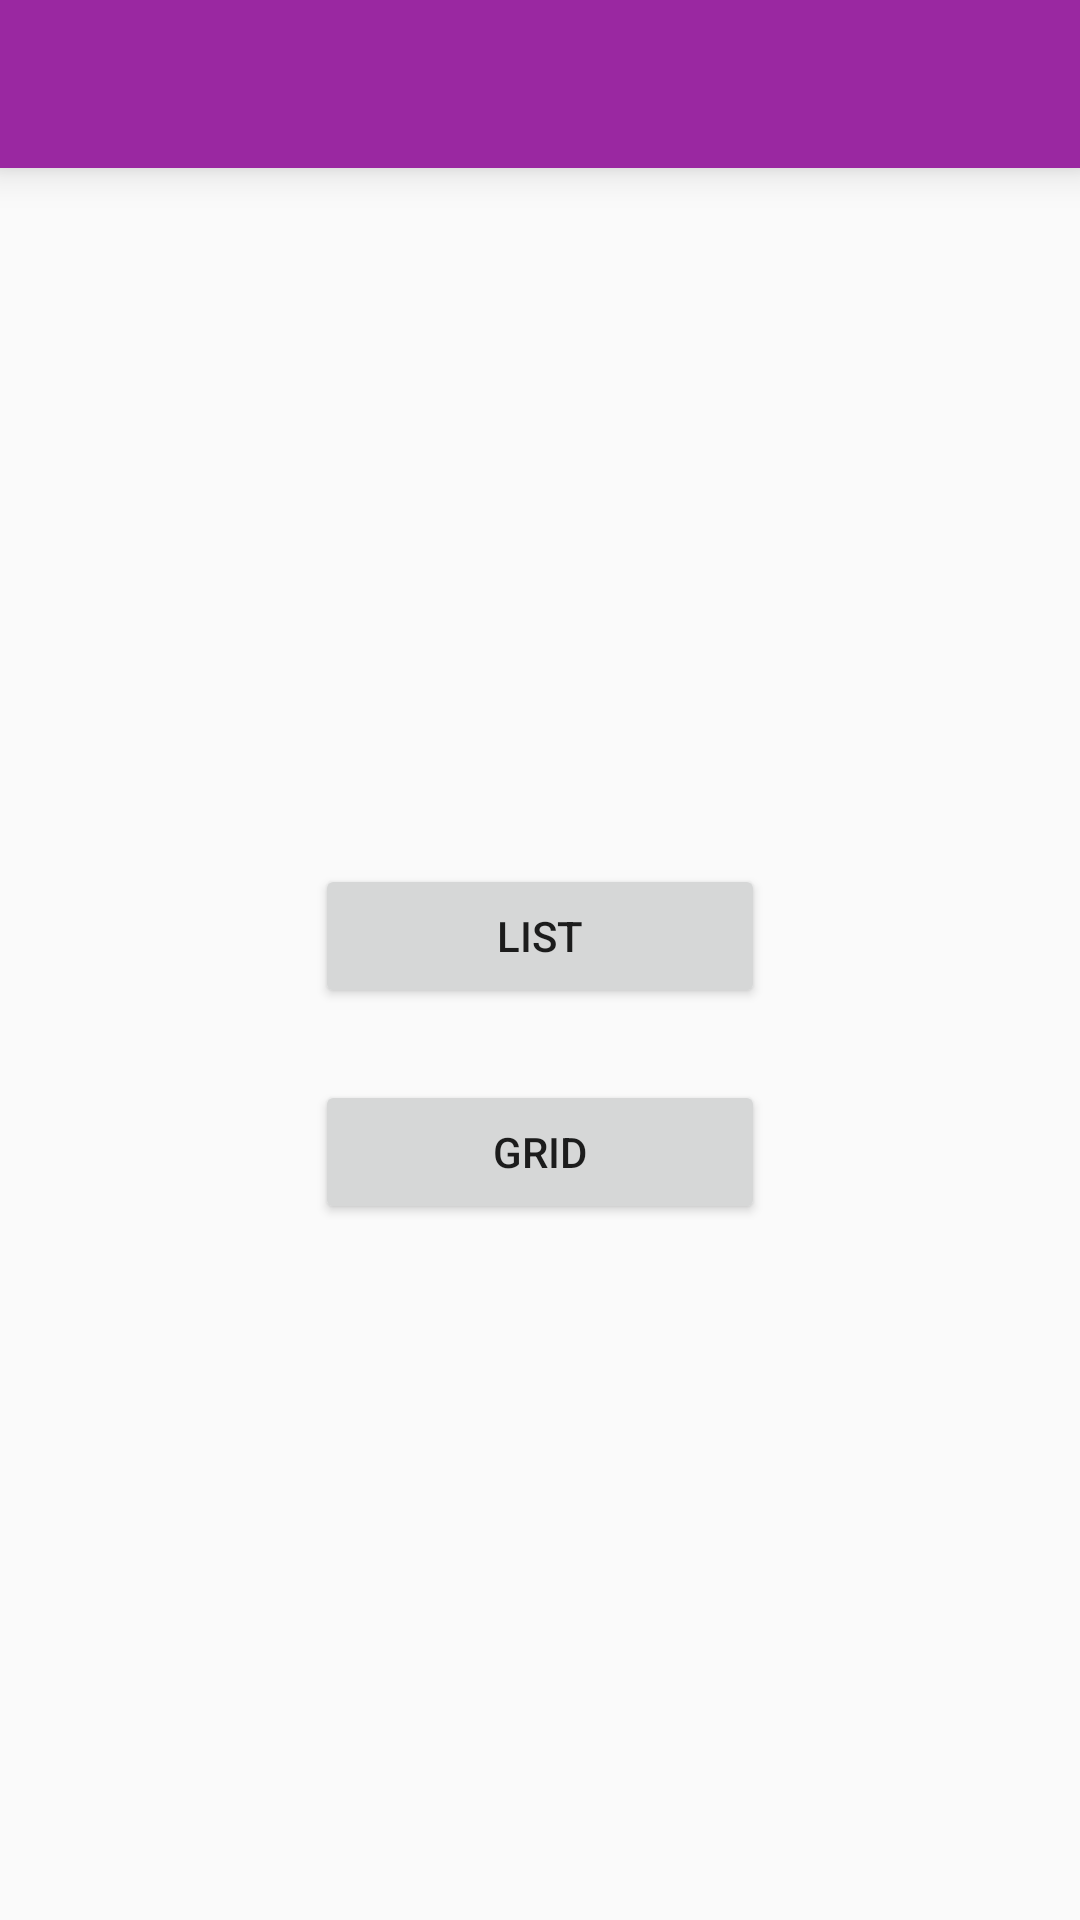

The Android layout XML behind this screen, and the referenced resources:
<!-- AndroidManifest.xml: application theme AppTheme -->
<!-- res/layout/activity_main.xml -->
<LinearLayout xmlns:android="http://schemas.android.com/apk/res/android"
    xmlns:tools="http://schemas.android.com/tools"
    android:layout_width="match_parent"
    android:layout_height="match_parent"
    android:orientation="vertical"
    tools:context=".MainActivity">

    <android.support.v7.widget.Toolbar
        android:id="@+id/toolbar"
        style="@style/AppTheme.Toolbar" />

    <LinearLayout
        android:layout_width="match_parent"
        android:layout_height="match_parent"
        android:gravity="center"
        android:orientation="vertical">

        <Button
            android:id="@+id/buttonList"
            android:layout_width="@dimen/button_width"
            android:layout_height="wrap_content"
            android:text="@string/list" />

        <Button
            android:id="@+id/buttonGrid"
            android:layout_width="@dimen/button_width"
            android:layout_height="wrap_content"
            android:layout_marginTop="@dimen/grid_separation"
            android:text="@string/grid" />

    </LinearLayout>


</LinearLayout>
<!-- resources referenced by this layout -->
<resources>
  <dimen name="button_width">150dp</dimen>
  <dimen name="grid_separation">24dp</dimen>
  <string name="grid">GRID</string>
  <string name="list">LIST</string>
  <style name="AppTheme.Toolbar">
          <item name="android:layout_width">match_parent</item>
          <item name="android:layout_height">?attr/actionBarSize</item>
          <item name="android:background">@color/primary</item>
          <item name="android:elevation" tools:targetApi="lollipop">@dimen/elevation</item>
          <item name="android:theme">@style/ThemeOverlay.AppCompat.Dark.ActionBar</item>
      </style>
  <style name="AppTheme" parent="Theme.AppCompat.Light.NoActionBar">
          <item name="colorPrimary">@color/primary</item>
          <item name="colorPrimaryDark">@color/primaryDark</item>
      </style>
  <item name="primary" type="color">#9a28a1</item>
  <dimen name="elevation">8dp</dimen>
  <item name="primaryDark" type="color">#5c1760</item>
</resources>
